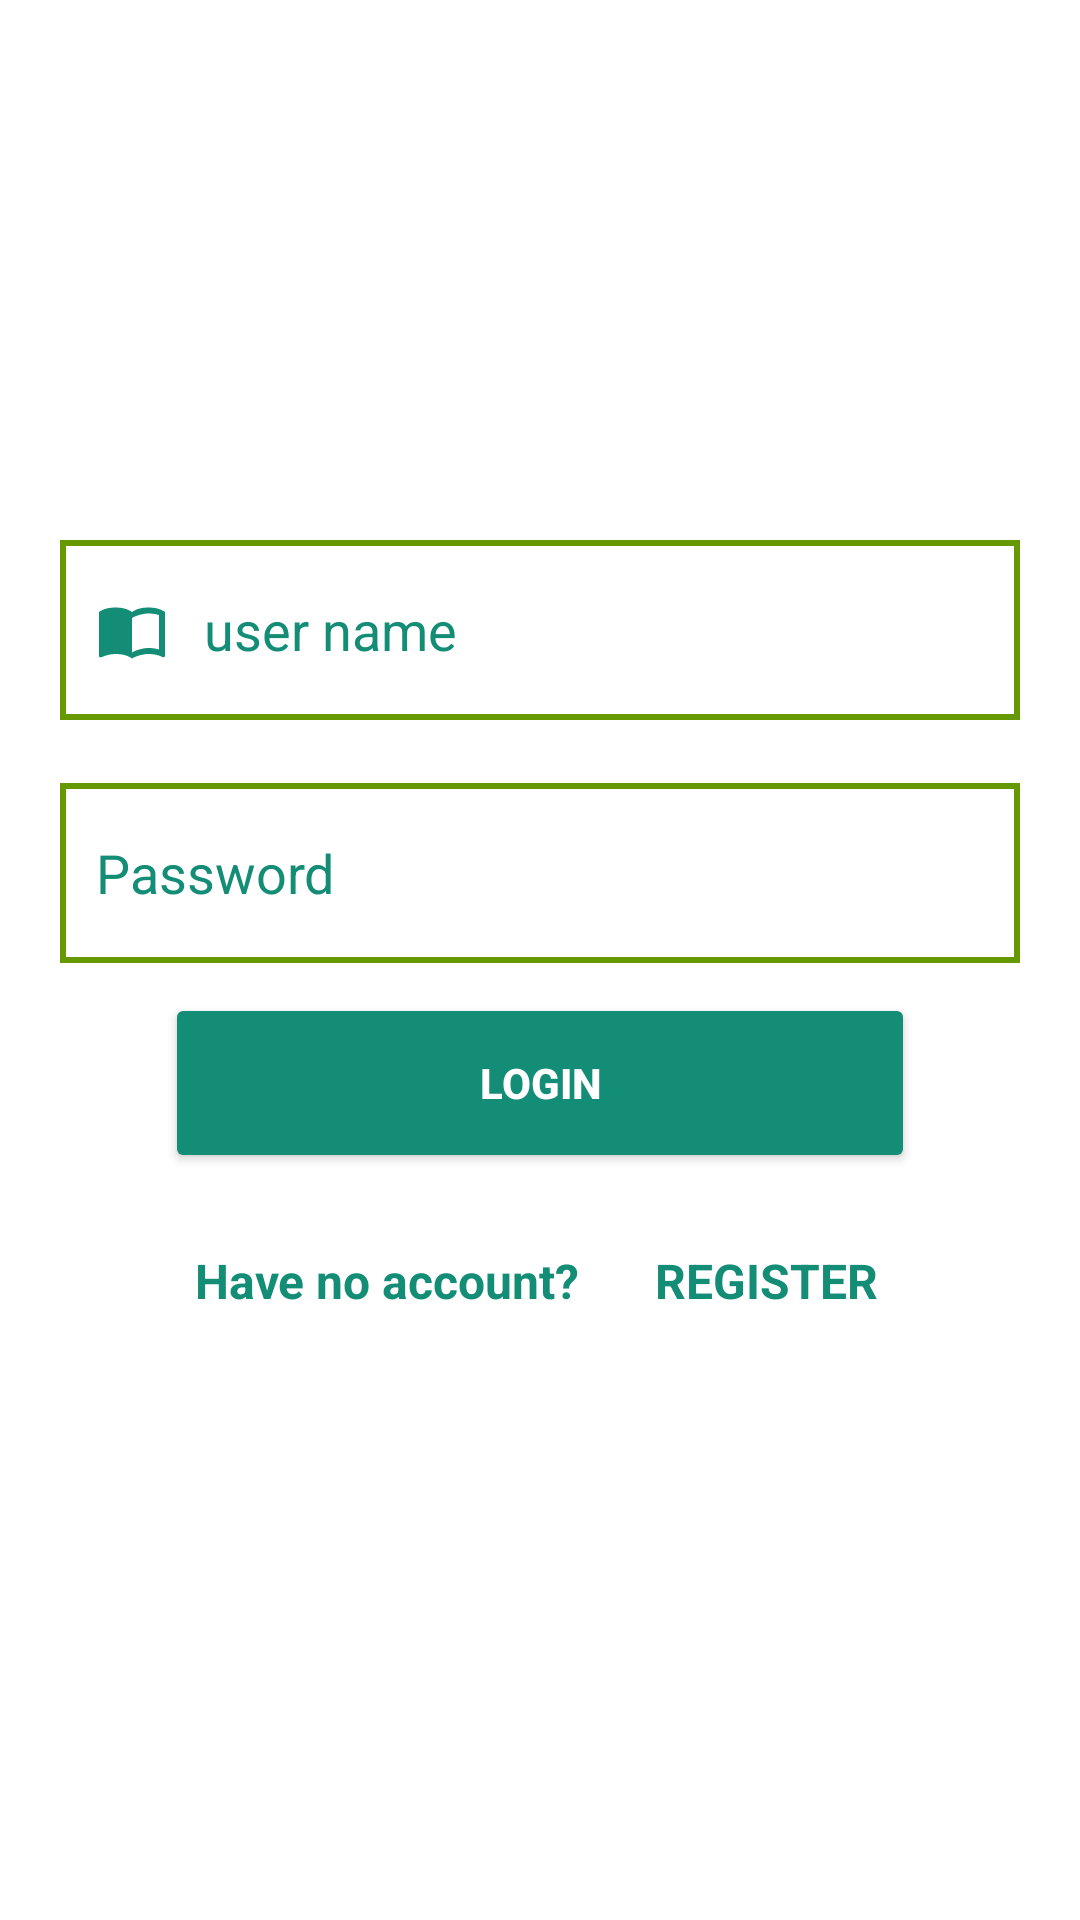

Layout XML and referenced resources for this Android screen:
<!-- AndroidManifest.xml: application theme Theme.TheRehub -->
<!-- res/layout/activity_login.xml -->
<?xml version="1.0" encoding="utf-8"?>
<RelativeLayout xmlns:android="http://schemas.android.com/apk/res/android"
    xmlns:app="http://schemas.android.com/apk/res-auto"
    xmlns:tools="http://schemas.android.com/tools"
    android:layout_width="match_parent"
    android:layout_height="match_parent"
    android:background="@color/white"
    tools:context="com.kyu.therehub.Login_Activity">
    <EditText
        android:id="@+id/namelogin"
        android:layout_width="320dp"
        android:layout_centerHorizontal="true"
        android:layout_height="60dp"
        android:layout_marginTop="180dp"
        android:background="@drawable/custom_edit_text_cut"
        android:drawableStart="@drawable/ic_baseline_import_contacts_24"
        android:drawablePadding="12dp"
        android:textColor="@color/green"
        android:hint="user name"
        android:textColorHint="@color/green"
        android:paddingStart="12dp"
        android:paddingEnd="12dp"
        android:drawableLeft="@drawable/ic_baseline_import_contacts_24" />
    <EditText
        android:id="@+id/passwordl"
        android:layout_width="320dp"
        android:layout_centerHorizontal="true"
        android:layout_height="60dp"
        android:layout_marginTop="21dp"
        android:layout_below="@id/namelogin"
        android:textColor="@color/green"
        android:background="@drawable/custom_edit_text_cut"
        android:drawableStart="@drawable/ic_passwordfocused"
        android:drawablePadding="12dp"
        android:hint="Password"
        android:textColorHint="@color/green"
        android:paddingStart="12dp"
        android:paddingEnd="12dp"
        android:drawableLeft="@drawable/ic_passwordfocused" />
    <Button
        android:layout_width="250dp"
        android:layout_height="60dp"
        android:id="@+id/Login_btn"
        android:layout_centerHorizontal="true"
        android:layout_below="@id/passwordl"
        android:text="LOGIN"
        android:backgroundTint="@color/green"
        android:textColor="@color/white"
        android:textStyle="bold"
        android:textSize="14sp"
        android:layout_marginTop="10dp"
        />
    <TextView
        android:layout_width="wrap_content"
        android:layout_height="wrap_content"
        android:id="@+id/igotno"
        android:text="Have no account?"
        android:textColor="@color/green"
        android:layout_marginLeft="65dp"
        android:textSize="16sp"
        android:layout_marginTop="25dp"
        android:textStyle="bold"
        android:layout_below="@id/Login_btn"
        />
    <TextView
        android:layout_width="wrap_content"
        android:layout_height="wrap_content"
        android:id="@+id/regredirect"
        android:text="REGISTER"
        android:textColor="@color/green"
        android:layout_marginLeft="35dp"
        android:textSize="16sp"
        android:layout_below="@id/Login_btn"
        android:layout_marginTop="25dp"
        android:textStyle="bold"
        android:layout_toRightOf="@id/igotno"
        android:layout_marginStart="25dp"
        />
    <ProgressBar
        android:layout_width="wrap_content"
        android:layout_height="wrap_content"
        android:id="@+id/progressBar"
        android:outlineAmbientShadowColor="@color/green"
        android:layout_marginTop="8dp"
        android:visibility="invisible"
        android:layout_below="@id/regredirect"
        android:layout_centerHorizontal="true"/>


</RelativeLayout>
<!-- resources referenced by this layout -->
<resources>
  <color name="green">#138D75</color>
  <color name="white">#FFFFFFFF</color>
  <!-- drawable custom_edit_text_cut (drawable) -->
  <?xml version="1.0" encoding="utf-8"?>
  <selector xmlns:android="http://schemas.android.com/apk/res/android">
      
      <item android:state_enabled="true" android:state_focused="true">
          <shape android:shape="rectangle">
              <solid android:color="@android:color/white" />
              <stroke android:width="10dp" android:color="@color/green" />
          </shape>
      </item>
  
      
      <item android:state_enabled="true">
          <shape android:shape="rectangle">
              <solid android:color="@android:color/white" />
              <stroke android:width="2dp" android:color="@android:color/holo_green_dark" />
          </shape>
      </item>
  
  </selector>
  <!-- drawable ic_baseline_import_contacts_24 (drawable) -->
  <vector android:height="24dp" android:tint="@color/green"
      android:viewportHeight="24" android:viewportWidth="24"
      android:width="24dp" xmlns:android="http://schemas.android.com/apk/res/android">
      <path android:fillColor="@android:color/white" android:pathData="M17.5,4.5c-1.95,0 -4.05,0.4 -5.5,1.5c-1.45,-1.1 -3.55,-1.5 -5.5,-1.5S2.45,4.9 1,6v14.65c0,0.65 0.73,0.45 0.75,0.45C3.1,20.45 5.05,20 6.5,20c1.95,0 4.05,0.4 5.5,1.5c1.35,-0.85 3.8,-1.5 5.5,-1.5c1.65,0 3.35,0.3 4.75,1.05C22.66,21.26 23,20.86 23,20.6V6C21.51,4.88 19.37,4.5 17.5,4.5zM21,18.5c-1.1,-0.35 -2.3,-0.5 -3.5,-0.5c-1.7,0 -4.15,0.65 -5.5,1.5V8c1.35,-0.85 3.8,-1.5 5.5,-1.5c1.2,0 2.4,0.15 3.5,0.5V18.5z"/>
  </vector>
  <style name="Theme.TheRehub" parent="Theme.MaterialComponents.NoActionBar">
          
          <item name="colorPrimary">@color/white</item>
          <item name="colorPrimaryVariant">@color/white</item>
          <item name="colorOnPrimary">@color/white</item>
          
          <item name="colorSecondary">@color/teal_200</item>
          <item name="colorSecondaryVariant">@color/teal_700</item>
          <item name="colorOnSecondary">@color/white</item>
          
          <item name="android:statusBarColor" tools:targetApi="l">?attr/colorPrimaryVariant</item>
          
      </style>
  <color name="teal_200">#138D75</color>
  <color name="teal_700">#138D75</color>
</resources>
